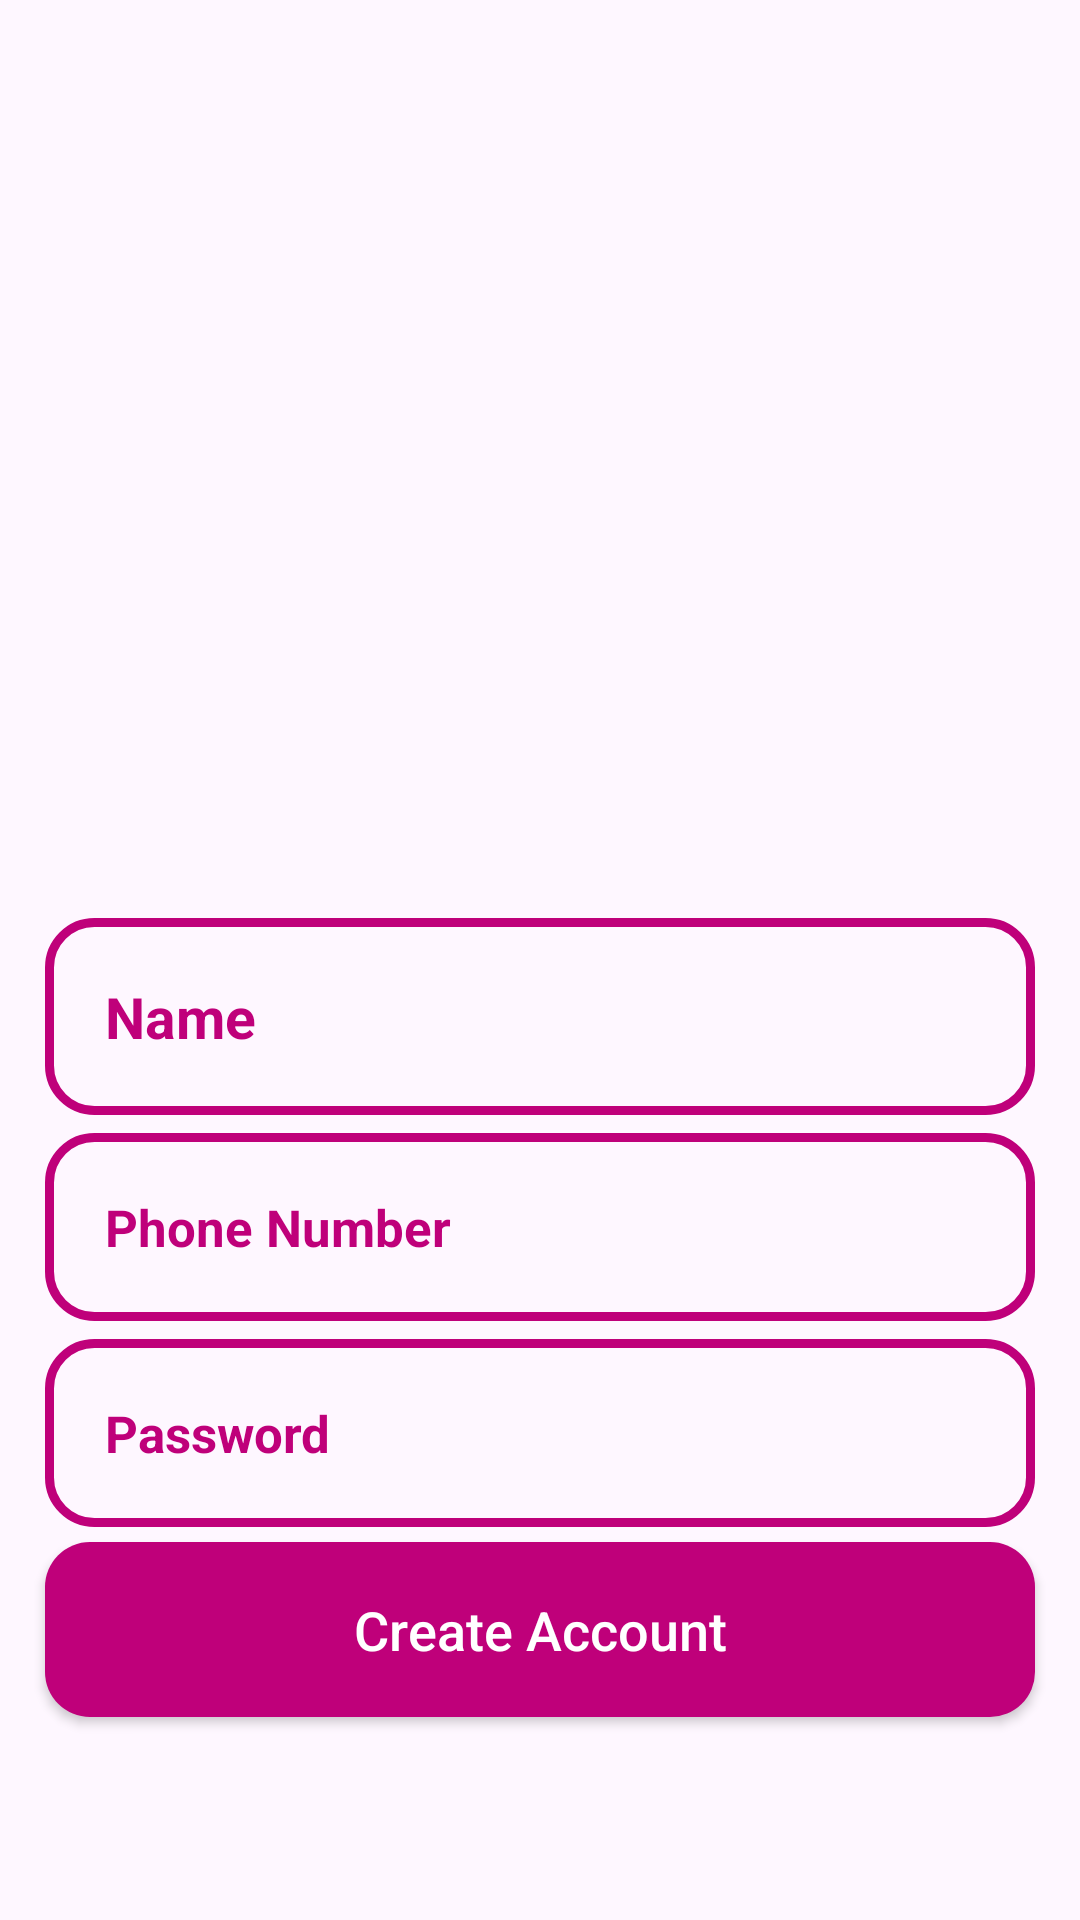

Write the Android layout XML for this screen, with the resource values it uses.
<!-- AndroidManifest.xml: application theme Theme.ShinArena -->
<!-- res/layout/activity_register.xml -->
<?xml version="1.0" encoding="utf-8"?>
<RelativeLayout xmlns:android="http://schemas.android.com/apk/res/android"
    xmlns:app="http://schemas.android.com/apk/res-auto"
    xmlns:tools="http://schemas.android.com/tools"
    android:layout_width="match_parent"
    android:layout_height="match_parent"
    android:background="@drawable/login1"
    tools:context=".Buyers.RegisterActivity">


    <ImageView
        android:id="@+id/register_applogo"
        android:layout_width="300dp"
        android:layout_height="100dp"
        android:layout_centerHorizontal="true"
        android:layout_marginTop="200dp"
        android:src="@drawable/applogo" />

    <EditText
        android:layout_width="match_parent"
        android:layout_height="wrap_content"
        android:id="@+id/register_username_input"
        android:layout_below="@+id/register_applogo"
        android:background="@drawable/input_design"
        android:padding="20dp"
        android:layout_marginLeft="15dp"
        android:layout_marginTop="6dp"
        android:layout_marginRight="15dp"
        android:hint="Name"
        android:inputType="text"
        android:textColor="@color/colorPrimaryDark"
        android:textColorHint="@color/colorPrimaryDark"
        android:textSize="19sp"
        android:textStyle="bold"
        />

    <EditText
        android:layout_width="match_parent"
        android:layout_height="wrap_content"
        android:id="@+id/register_phone_number_input"
        android:layout_below="@+id/register_username_input"
        android:background="@drawable/input_design"
        android:padding="20dp"
        android:layout_marginLeft="15dp"
        android:layout_marginRight="15dp"
        android:layout_marginTop="6dp"
        android:hint="Phone Number"
        android:inputType="number"
        android:textColor="@color/colorPrimaryDark"
        android:textColorHint="@color/colorPrimaryDark"
        android:textSize="17sp"
        android:textStyle="bold"
        />

    <EditText
        android:layout_width="match_parent"
        android:layout_height="wrap_content"
        android:id="@+id/register_password_input"
        android:layout_below="@+id/register_phone_number_input"
        android:background="@drawable/input_design"
        android:padding="20dp"
        android:layout_marginLeft="15dp"
        android:layout_marginTop="6dp"
        android:layout_marginRight="15dp"
        android:hint="Password"
        android:inputType="textPassword"
        android:textColor="@color/colorPrimaryDark"
        android:textColorHint="@color/colorPrimaryDark"
        android:textSize="17sp"
        android:textStyle="bold"
        />


    <androidx.appcompat.widget.AppCompatButton
        android:id="@+id/register_btn"
        android:layout_width="match_parent"
        android:layout_height="wrap_content"
        android:layout_below="@+id/register_password_input"
        android:layout_marginTop="5dp"
        android:layout_marginLeft="15dp"
        android:layout_marginRight="15dp"
        android:background="@drawable/buttons"
        android:padding="17dp"
        android:textAllCaps="false"
        android:text="Create Account"
        android:textColor="@android:color/white"
        android:textSize="18sp"
        />


</RelativeLayout>
<!-- resources referenced by this layout -->
<resources>
  <color name="colorPrimaryDark">#BF007A</color>
  <!-- drawable buttons (drawable) -->
  <?xml version="1.0" encoding="utf-8"?>
  <shape xmlns:android="http://schemas.android.com/apk/res/android">
  
      <solid android:color="@color/colorPrimaryDark" />
  
      <corners android:radius="15dp" />
  
  </shape>
  <!-- drawable input_design (drawable) -->
  <?xml version="1.0" encoding="utf-8"?>
  <shape xmlns:android="http://schemas.android.com/apk/res/android">
  
      <stroke android:color="@color/colorPrimaryDark"
          android:width="3dp"
          ></stroke>
  
      <corners android:radius="15dp">
      </corners>
  
  </shape>
  <style name="Theme.ShinArena" parent="Base.Theme.ShinArena" />
  <style name="Base.Theme.ShinArena" parent="Theme.Material3.Light.NoActionBar">
          
          <item name="colorPrimary">@color/colorPrimary</item>
          <item name="colorPrimaryDark">@color/colorPrimaryDark</item>
  
          
          
      </style>
  <color name="colorPrimary">#BF007A</color>
</resources>
